Run: headless pygame with SDL's dummy video driver; simulated clock (each Clock.tick advances the game by its frame time, no real sleeping); random seed 0; keys injected as events and as key.get_pressed() state; no mouse input.
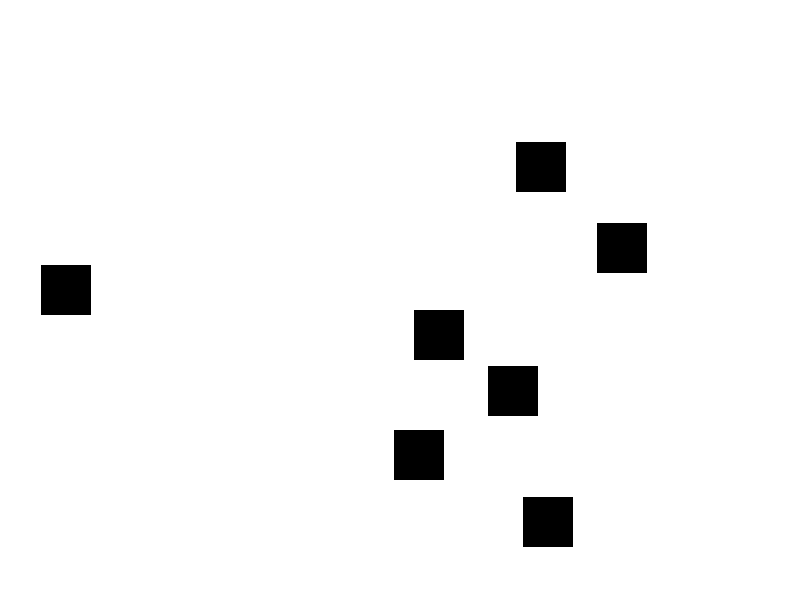
Frame 1 of 4 · flips 1–60 · no input
Frame 2 of 4 · flips 61–180 · tapped SPACE, RETURN · held RIGHT (→), D · screen unchanged from frame 1, image omitted
Frame 3 of 4 · flips 181–300 · held DOWN (↓), S · screen unchanged from frame 2, image omitted
Frame 4 of 4 · flips 301–420 · held LEFT (←), A, UP (↑), W · screen unchanged from frame 3, image omitted

The pygame program that drew these frames:

import pygame
import random

pygame.init()

SCREEN_WIDTH = 800
SCREEN_HEIGHT = 600

WHITE = (255, 255, 255)
BLACK = (0, 0, 0)

screen = pygame.display.set_mode((SCREEN_WIDTH, SCREEN_HEIGHT))
pygame.display.set_caption("Sprite Collision Game")

class Player(pygame.sprite.Sprite):
    def __init__(self):
        super().__init__()
        self.image = pygame.Surface((50, 50))
        self.image.fill(WHITE)
        self.rect = self.image.get_rect()
        self.rect.center = (SCREEN_WIDTH // 2, SCREEN_HEIGHT // 2)

    def update(self):
        keys = pygame.key.get_pressed()
        if keys[pygame.K_LEFT]:
            self.rect.x -= 5
        if keys[pygame.K_RIGHT]:
            self.rect.x += 5
        if keys[pygame.K_UP]:
            self.rect.y -= 5
        if keys[pygame.K_DOWN]:
            self.rect.y += 5


class Enemy(pygame.sprite.Sprite):
    def __init__(self):
        super().__init__()
        self.image = pygame.Surface((50, 50))
        self.image.fill(BLACK)
        self.rect = self.image.get_rect()
        self.rect.x = random.randint(0, SCREEN_WIDTH - self.rect.width)
        self.rect.y = random.randint(0, SCREEN_HEIGHT - self.rect.height)

all_sprites = pygame.sprite.Group()
enemies = pygame.sprite.Group()

player = Player()
all_sprites.add(player)

for _ in range(7):
    enemy = Enemy()
    all_sprites.add(enemy)
    enemies.add(enemy)

score = 0

running = True
while running:
    for event in pygame.event.get():
        if event.type == pygame.QUIT:
            running = False

    all_sprites.update()

    if pygame.sprite.spritecollideany(player, enemies):
        score += 1
        print(f"Score: {score}")

    screen.fill(WHITE)

    all_sprites.draw(screen)

    pygame.display.flip()

    pygame.time.Clock().tick(60)

pygame.quit()
